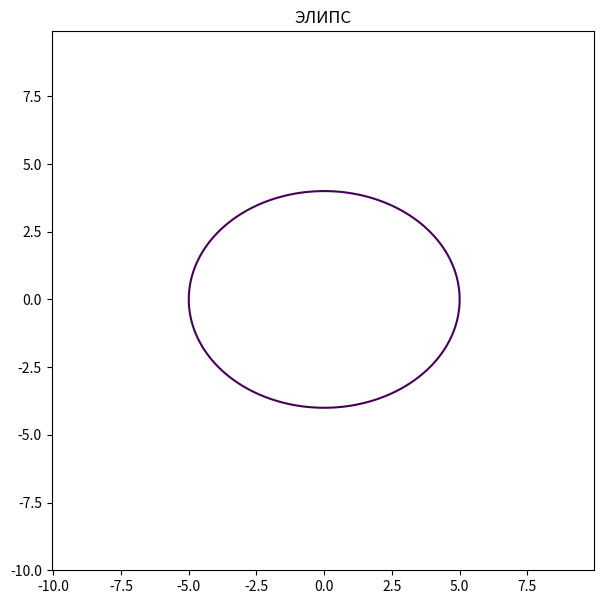

Write Python code to recreate this figure.
import matplotlib.pyplot as plt
import numpy as np

def elps(rad = 5, a = 5, b = 4):
    x = np.arange(-2*rad, 2*rad, 0.1)
    y = np.arange(-2*rad, 2*rad, 0.1)

    X, Y = np.meshgrid(x, y)

    fxy = X**2/a**2 + Y**2/b**2 - 1

    plt.figure(figsize=(7, 7))
    plt.title('ЭЛИПС')
    plt.contour(X, Y, fxy, levels = [0])
    plt.axis('equal')
    plt.savefig('fig_task_3.png')

if __name__ == '__main__':
    elps()

